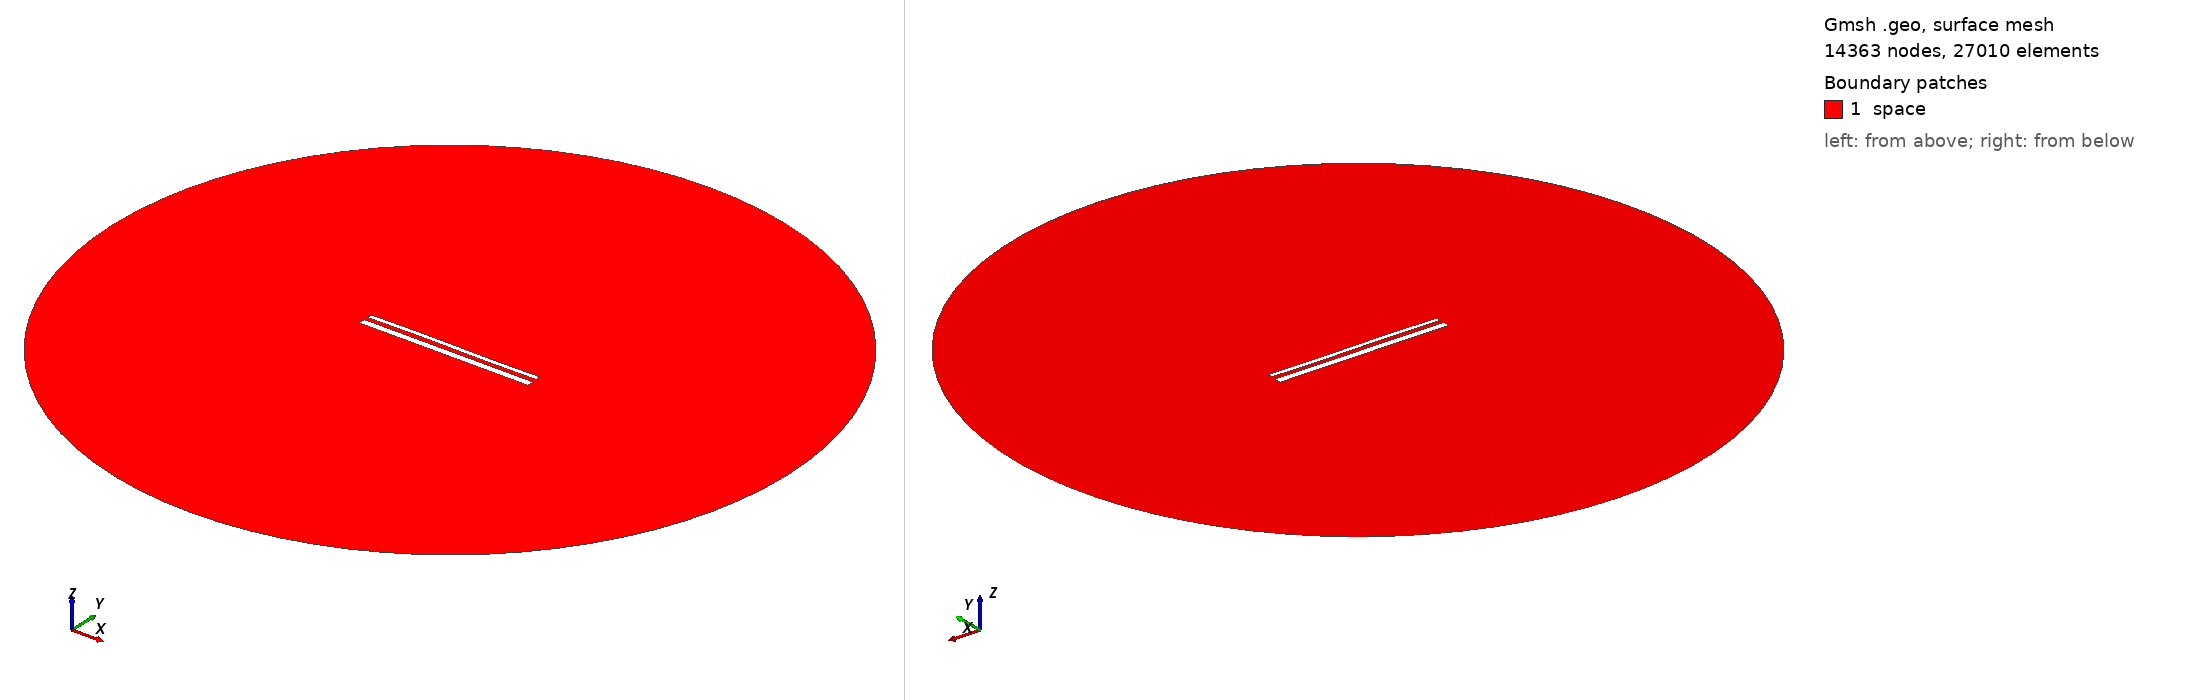

Gmsh geometry script, surface-meshed: 14363 nodes, 27010 surface elements. Boundary patches (legend numbers): 1 space. Left view from above one corner, right view from below the opposite corner. Legend entries are the model's physical surfaces. The drawing asked Gmsh for element sizes between 1% and 20% of the model's largest extent; the script's own settings can give other sizes.

=== 14848.geo (drawn) ===
//---------------------------------------
// Geometry kernel
//---------------------------------------

SetFactory("OpenCASCADE");



//---------------------------------------
// Parameters of the geometry
//---------------------------------------

// Overetch of the upper plate
overetch = 0.5;

// Distance between the plates
distance = 2.25;

// Discretization over the x axis (for the deformation)
nx = 50; 

// Length of the plate
L = 100 - overetch; 

// Number of modes
n = 4; 

// 1st mode coefficient
coeff(1) = 0.07499999999999998;
beta(1) = 0.596864 * 3.1415926535 / L;

// 2nd mode coefficient
coeff(2) = 0.07499999999999998;
beta(2) = 1.49418 * 3.1415926535 / L;

// 3rd mode coefficient
coeff(3) = 0.15;
beta(3) = 2.50025 * 3.1415926535 / L;

// 4th mode coefficient
coeff(4) = 0.0;
beta(4) = 3.49999 * 3.1415926535 / L;



//---------------------------------------
// Upper plate (deformed rectangle)
//---------------------------------------

// Coordiantes of the upper plate
xmin = -50;
xmax = 50 - overetch;

// Height of the upper plate
yheight = 4 - 2 * overetch;

// Indexes of the points
UpperID[] = {};
LowerID[] = {};
LeftID[] = {};
RightID[] = {};

// Point index
p = 1;

// Horizontal edges
For i In {1:nx}
    x = xmin + (i-1)*(xmax - xmin)/(nx-1);

    y_bottom = distance / 2 + overetch;
    For j In {1:n}
        C = (Cosh(beta(j)*L) + Cos(beta(j)*L)) / (Sinh(beta(j)*L) + Sin(beta(j)*L));
        y_bottom  = y_bottom + coeff(j) * (Cosh(beta(j)*(x+50)) - Cos(beta(j)*(x+50)) - C * (Sinh(beta(j)*(x+50)) - Sin(beta(j)*(x+50))));
    EndFor

    y_top = y_bottom + yheight;

    Point(p) = {x, y_top, 0, 1.0};
    UpperID[i] = p;
    p = p + 1;

    Point(p) = {x, y_bottom, 0, 1.0};
    LowerID[i] = p;
    p = p + 1;
EndFor

// Create point lists
UpperPts[] = {}; LowerPts[] = {};
For i In {1:nx}
  UpperPts[] += {UpperID[i]};
  LowerPts[] += {LowerID[i]};
EndFor

// Build splines
Spline(1) = {UpperPts[]};
Spline(2) = {LowerPts[]};
Line(3) = {LowerPts[nx-1], UpperPts[nx-1]};
Line(4) = {LowerPts[0], UpperPts[0]};

// Build the plane surface
Curve Loop(1) = {2, 3, -1, -4};
Plane Surface(1) = {1};



//---------------------------------------
// Lower plate (rectangle)
//---------------------------------------

// Vertices
Point(1001) = {-50, -1, 0, 1.0};
Point(1002) = { 50, -1, 0, 1.0};
Point(1003) = { 50,  -5, 0, 1.0};
Point(1004) = {-50,  -5, 0, 1.0};

// Edges
Line(5) = {1001, 1002};
Line(6) = {1002, 1003};
Line(7) = {1003, 1004};
Line(8) = {1004, 1001};

// Plane surface
Line Loop(2) = {5, 6, 7, 8};
Plane Surface(2) = {2}; 



//---------------------------------------
// Outer (fictious) boundary
//---------------------------------------

// Points
Point(1005) = {0, 0, 0};       // Center
Point(1006) = {200, 0, 0};     // Start point
Point(1007) = {0, 200, 0};     // 90 degrees
Point(1008) = {-200, 0, 0};    // 180 degrees
Point(1009) = {0, -200, 0};    // 270 degrees

// Circle arcs (each needs start, center, end)
Circle(9) = {1006, 1005, 1007};
Circle(10) = {1007, 1005, 1008};
Circle(11) = {1008, 1005, 1009};
Circle(12) = {1009, 1005, 1006};

// Plane surface for the entire domain
Curve Loop(3) = {9, 10, 11, 12};
Surface(3) = {3};

// Subtract the plates from the whole domain to obtain the actual domain where we want to solve the equations
BooleanDifference{ Surface{3}; Delete; }{ Surface{1}; Surface{2}; Delete; }




//---------------------------------------
// Transfinite Lines/Curves
//---------------------------------------

// Set the number of points on the boundaries
r = 7;

// Plates
Transfinite Curve {1, 2} = 50*r Using Progression 1;
Transfinite Curve {3, 4} = 2*r Using Progression 1;
Transfinite Line {5, 7} = 50*r Using Progression 1;
Transfinite Line {6, 8} = 2*r Using Progression 1;

// Outer boundary
Transfinite Line {9, 10, 11, 12} = 20 Using Progression 1;



//---------------------------------------
// Physical groups
//---------------------------------------                

// Physical curves (boundaries)
Physical Line("force_segment", 10) = {2};
Physical Line("upper_plate", 11) = {1, 3, 4};
Physical Line("lower_plate", 12) = {5, 6, 7, 8};
Physical Line("boundary", 20) = {9, 10, 11, 12};

// Physical Surfaces
Physical Surface("space", 30) = {3};



//---------------------------------------
// 6. Generate the Mesh
//---------------------------------------

// 2D mesh generation
Mesh 2;
